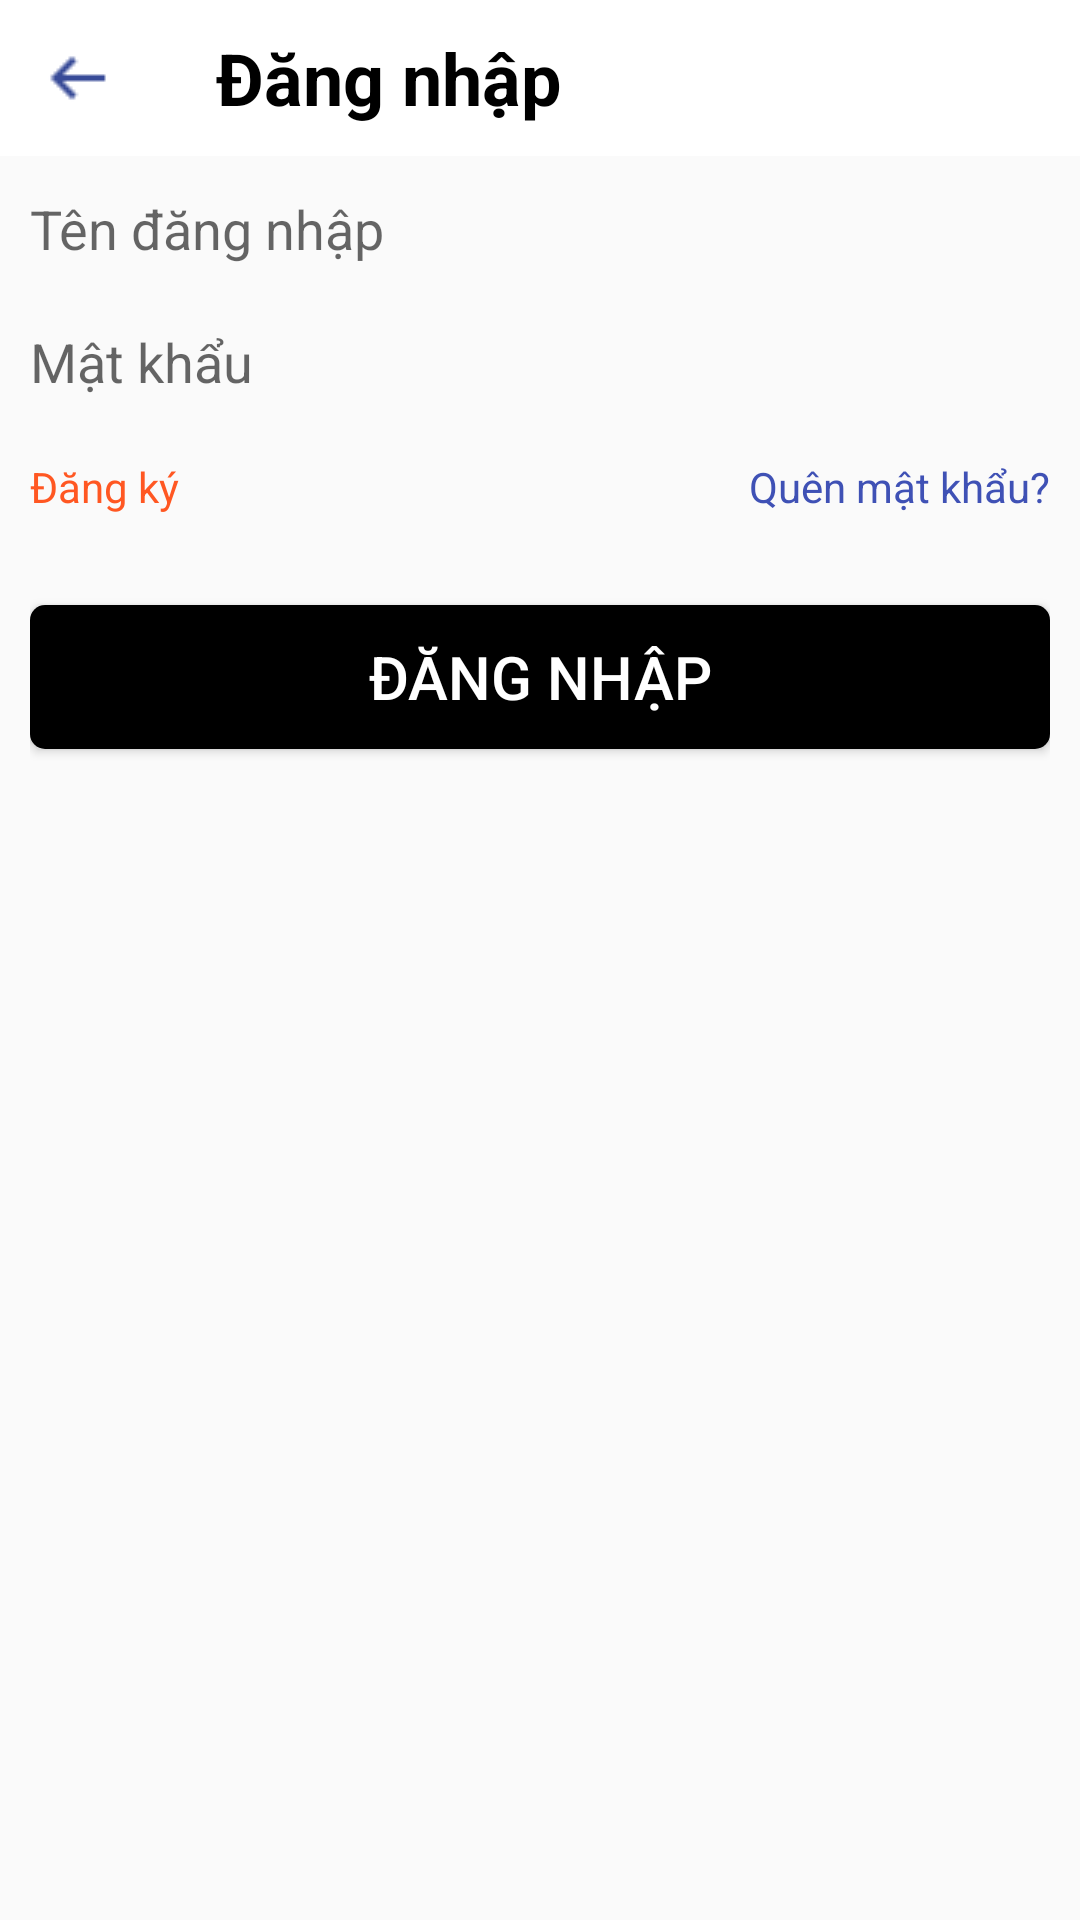

Android layout source for this screen:
<!-- AndroidManifest.xml: application theme Theme.AppBanVeXemPhim -->
<!-- res/layout/activity_login.xml -->
<?xml version="1.0" encoding="utf-8"?>
<LinearLayout xmlns:android="http://schemas.android.com/apk/res/android"
    xmlns:app="http://schemas.android.com/apk/res-auto"
    xmlns:tools="http://schemas.android.com/tools"
    android:layout_width="match_parent"
    android:layout_height="match_parent"
    android:orientation="vertical"
    tools:context=".Activity.LoginActivity">

    <LinearLayout
        android:id="@+id/action_bar"
        android:layout_width="match_parent"
        android:layout_height="wrap_content"
        android:layout_marginBottom="2dp"
        android:background="#FFFFFF"
        android:orientation="horizontal">

        <ImageButton
            android:id="@+id/ibtnBack"
            android:layout_width="@dimen/actionbar_size"
            android:layout_height="@dimen/actionbar_size"
            android:background="@drawable/button_white"
            android:src="@drawable/ic_back"
            tools:ignore="ContentDescription" />

        <TextView
            android:layout_width="@dimen/actionbar_size"
            android:layout_height="wrap_content"
            android:layout_gravity="center"
            android:layout_weight="1"
            android:paddingLeft="20dp"
            android:text="Đăng nhập"
            android:textColor="@color/black"
            android:textSize="24sp"
            android:textStyle="bold"
            tools:ignore="HardcodedText,InefficientWeight,RtlHardcoded,RtlSymmetry" />
    </LinearLayout>

    <LinearLayout
        android:layout_width="match_parent"
        android:layout_height="match_parent"
        android:orientation="vertical"
        android:paddingHorizontal="10dp">


        <EditText
            android:id="@+id/edtUsername"
            android:layout_width="match_parent"
            android:layout_height="wrap_content"
            android:layout_marginVertical="10dp"
            android:background="@drawable/button_white"
            android:hint="Tên đăng nhập"
            android:inputType="textPersonName" />

        <EditText
            android:id="@+id/edtPassword"
            android:layout_width="match_parent"
            android:layout_height="wrap_content"
            android:layout_marginVertical="10dp"
            android:background="@drawable/button_white"
            android:hint="Mật khẩu"
            android:inputType="textPassword" />

        <RelativeLayout
            android:id="@+id/loginRL1"
            android:layout_width="match_parent"
            android:layout_height="wrap_content"
            android:layout_marginVertical="10dp"
            android:orientation="horizontal">

            <TextView
                android:id="@+id/tvRegister"
                android:layout_width="wrap_content"
                android:layout_height="wrap_content"
                android:layout_alignParentLeft="true"
                android:layout_weight="1"
                android:gravity="left"
                android:text="Đăng ký"
                android:textColor="@color/orange" />

            <TextView
                android:id="@+id/tvForgotPassword"
                android:layout_width="wrap_content"
                android:layout_height="wrap_content"
                android:layout_alignParentRight="true"
                android:layout_weight="1"
                android:gravity="right"
                android:text="Quên mật khẩu?"
                android:textColor="#3F51B5" />
        </RelativeLayout>

        <Button
            android:id="@+id/btnLogin"
            android:layout_width="match_parent"
            android:layout_height="wrap_content"
            android:layout_marginTop="20dp"
            android:background="@drawable/button_blue"
            android:text="Đăng nhập"
            android:textColor="@color/white"
            android:textSize="20sp"
            tools:ignore="HardcodedText" />
    </LinearLayout>
</LinearLayout>
<!-- resources referenced by this layout -->
<resources>
  <color name="black">#000000</color>
  <color name="orange">#FF5722</color>
  <color name="white">#FFFFFF</color>
  <dimen name="actionbar_size">52dp</dimen>
  <!-- drawable button_blue (drawable) -->
  <?xml version="1.0" encoding="utf-8"?>
  <selector xmlns:android="http://schemas.android.com/apk/res/android">
      <item android:state_pressed="true" >   
          <shape>
              <solid
                  android:color="@color/black" />
  
              <corners
                  android:radius="5dp" />
  
              <padding
                  android:left="10dp"
                  android:top="5dp"
                  android:right="10dp"
                  android:bottom="5dp" />
          </shape>
      </item>
  
      <item>            
          <shape>
  
              <solid
                  android:color="@color/black" />            
  
              <corners
                  android:radius="5dp" />
  
              <padding
                  android:left="10dp"
                  android:top="0dp"
                  android:right="10dp"
                  android:bottom="0dp" />
          </shape>
      </item>
  </selector>
  <!-- drawable ic_back: png bitmap (drawable, 178 bytes) -->
  <style name="Theme.AppBanVeXemPhim" parent="Base.Theme.AppBanVeXemPhim" />
  <style name="Base.Theme.AppBanVeXemPhim" parent="Theme.AppCompat.Light.NoActionBar">
          
          
      </style>
</resources>
